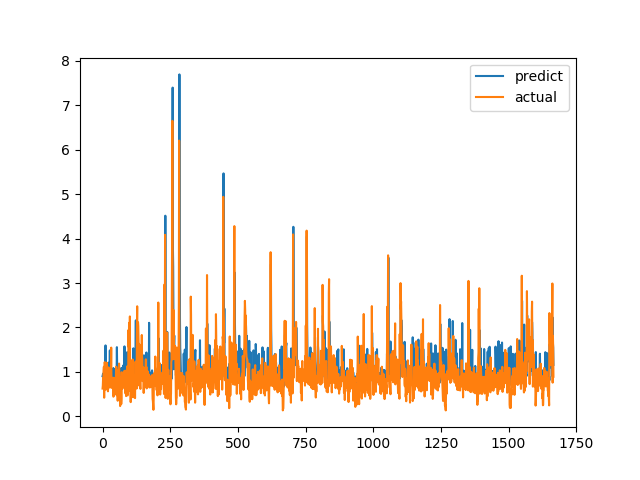

The file beside this chart, header and first rows:
predict, actual
0.9027, 0.6238
0.9373, 0.6915
0.9619, 0.8558
0.8793, 0.7094
0.7313, 1.015
0.8496, 1.116
0.8889, 0.4183
0.908, 1.002
0.8221, 1.219
0.9805, 1.143
0.7831, 0.6528
1.596, 0.6747
0.8992, 0.601
0.8105, 0.6695
0.8984, 0.6538
0.8813, 0.7814
0.9891, 1.206
1.183, 0.8469
0.9301, 0.8286
0.9075, 0.6482
1.068, 0.5624
0.8344, 0.7183
0.8724, 1.1
0.8669, 0.9542
0.8836, 0.729
1.215, 0.6694
0.9416, 0.8631
1.483, 0.6465
0.8683, 0.8223
1.457, 0.9236
0.7951, 0.8301
0.8915, 1.067
0.8881, 1.546
1.024, 0.6827
1.067, 0.6386
0.9104, 0.6464
0.8864, 0.6881
0.9398, 0.7274
0.8398, 0.65
0.8199, 0.8694
1.087, 0.4409
0.8626, 0.4519
0.8157, 0.7575
0.7468, 0.4952
0.7052, 0.6851
0.8785, 0.7244
0.7743, 0.8654
0.8382, 0.74
1.065, 0.8071
0.8872, 0.8204
0.7664, 1.114
0.9236, 1.109
0.9739, 0.4751
1.556, 1.039
1.085, 0.9458
0.8608, 0.7878
0.9603, 0.3505
0.9342, 0.9368
0.8044, 0.9868
0.9642, 0.647
... 1,607 more rows
